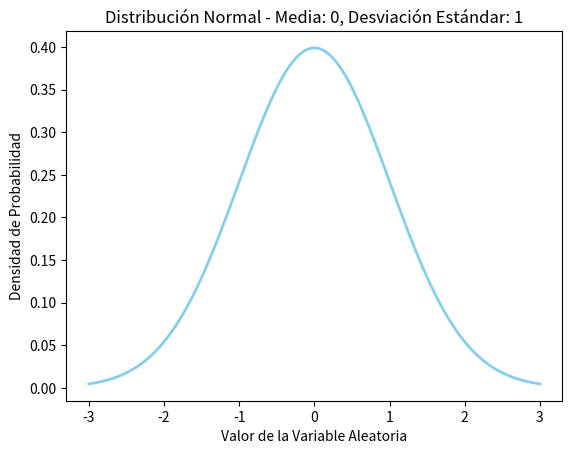

Source code (Python):
import numpy as np
import matplotlib.pyplot as plt
import scipy.stats as stats

# Parámetros de la distribución normal
media = 0
desviacion_estandar = 1

# Crear una distribución normal
distribucion_normal = stats.norm(loc=media, scale=desviacion_estandar)

# Generar valores para la variable aleatoria
valores_variable_aleatoria = np.linspace(-3, 3, 1000)

# Calcular las probabilidades para cada valor
probabilidades = distribucion_normal.pdf(valores_variable_aleatoria)

# Visualizar la distribución de probabilidad normal
plt.plot(valores_variable_aleatoria, probabilidades, color='skyblue', linewidth=2)
plt.title('Distribución Normal - Media: {}, Desviación Estándar: {}'.format(media, desviacion_estandar))
plt.xlabel('Valor de la Variable Aleatoria')
plt.ylabel('Densidad de Probabilidad')
plt.show()
